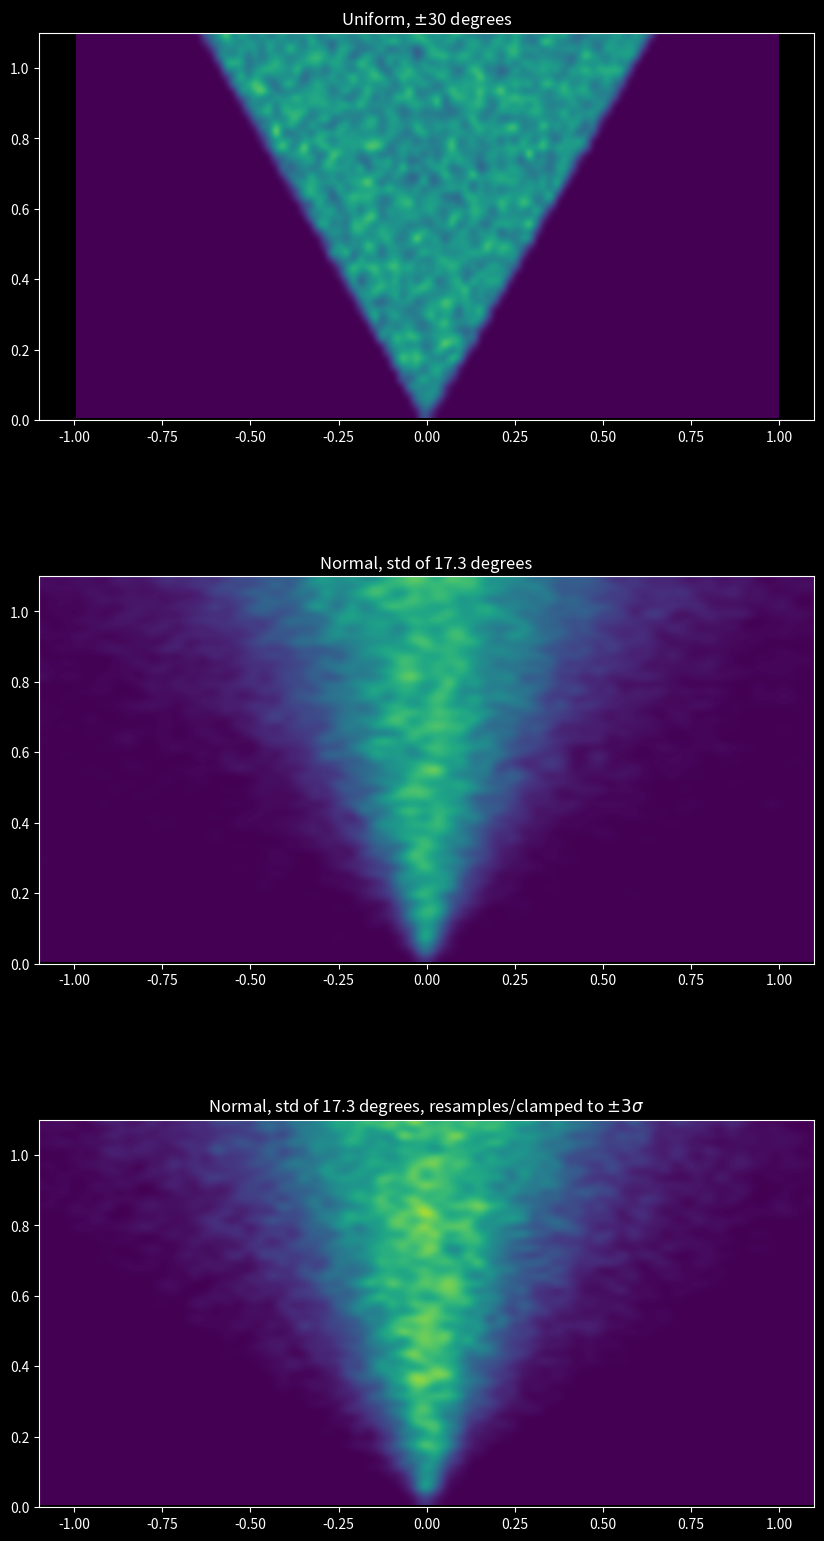

The script that saved this image:
import numpy as np
import matplotlib.pyplot as plt
# %matplotlib widget
plt.style.use("dark_background")

N = 100000
n = 100  # histogram bin count along each dimension

uniform_max_degs = 30
clamp_sigma = 3
# that's the std to use for the normal one that makes these two have equal variant, for a fair comparison
equivalent_std = uniform_max_degs/np.sqrt(3)


def normal_clamped_resample(mu=0, sigma=1, size=1, clamp_sigmas=2):
    """
        Normal distribution that guarantees no outliers futher than clamp_sigmas STDs.
        This is done by rerolling such outliers once, and clamping them if that doesn't help.
    """
    arr = rng.normal(loc=mu, scale=sigma, size=size)
    # find bad positions:
    inds = (arr < mu-clamp_sigmas*sigma) | (arr > mu+clamp_sigmas*sigma)
    to_resample = inds.sum()
    arr[inds] = rng.normal(loc=mu, scale=sigma, size=to_resample)
    # and finally clamp just in case, but should rarely ever be required
    return np.clip(arr, mu-clamp_sigmas*sigma, mu+clamp_sigmas*sigma)


rng = np.random.default_rng()
angles1 = rng.uniform(low=-uniform_max_degs, high=uniform_max_degs, size=N)
angles2 = rng.normal(scale=equivalent_std, size=N)
angles3 = normal_clamped_resample(sigma=equivalent_std, size=N, clamp_sigmas=clamp_sigma)

fig, axes = plt.subplots(3, 1, figsize=(10, 20))
for ang, ax in zip([angles1, angles2, angles3], axes):
    ax: plt.Axes
    degs_to_rads = np.pi/180
    radii = np.sqrt(rng.uniform(0, 4, N))
    X = np.sin(ang*degs_to_rads)*radii
    Y = np.cos(ang*degs_to_rads)*radii
    H, xedges, yedges = np.histogram2d(X, Y, bins=n)
    ax.imshow(np.flipud(H.T), extent=(xedges[0], xedges[-1], yedges[0], yedges[-1]), interpolation="bicubic")
    ax.set_ylim(0, 1.1)
    ax.set_xlim(-1.1, 1.1)
    ax.set_aspect(1)
axes[0].set_title(f"Uniform, $\pm${uniform_max_degs} degrees")
axes[1].set_title(f"Normal, std of {equivalent_std:.1f} degrees")
axes[2].set_title(f"Normal, std of {equivalent_std:.1f} degrees, resamples/clamped to $\pm {clamp_sigma} \sigma$")
# plt.legend()
plt.show()
plt.savefig("spread_patterns_heatmap.png")